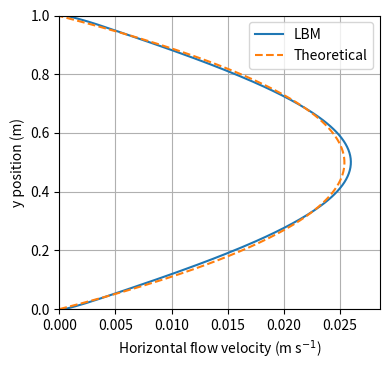

Python code for this plot:
# Data and plotting of the theoretical Poiseuille model and the LBM approximation.
#
# @file flow_bias.py
# [redacted]
# [redacted]
# [redacted]
# @date 20-01-2020

import matplotlib.pyplot as plt
from scipy.optimize import curve_fit
import numpy as np

# Parameters used while testing
viscosity = 0.01
u_slope = (0.1, 0.0)
u0 = ...
delta_x = 1.0
delta_t = 1.0
rho0 = 1.0


### DATA EXTRACTED FROM THE MODEL ###

# Unused data from previous time steps.
# u2 = [0.00047074, 0.00140883, 0.00234017, 0.00326489, 0.00418333, 0.00509601, 0.00600349, 0.00690637, 0.00780517, 0.00870033, 0.00959214, 0.0104808, 0.0113664, 0.012249, 0.0131284, 0.0140045, 0.0148772, 0.0157463, 0.0166117, 0.0174731, 0.0183303, 0.0191833, 0.0200317, 0.0208755, 0.0217144, 0.0225483, 0.0233771, 0.0242005, 0.0250185, 0.0258308, 0.0266373, 0.0274378, 0.0282322, 0.0290203, 0.029802, 0.0305772, 0.0313456, 0.0321071, 0.0328617, 0.0336091, 0.0343492, 0.0350819, 0.035807, 0.0365244, 0.0372341, 0.0379358, 0.0386294, 0.0393148, 0.039992, 0.0406607, 0.0413209, 0.0419725, 0.0426154, 0.0432493, 0.0438744, 0.0444904, 0.0450973, 0.0456949, 0.0462832, 0.0468621, 0.0474315, 0.0479913, 0.0485415, 0.0490819, 0.0496126, 0.0501333, 0.0506441, 0.0511449, 0.0516356, 0.0521162, 0.0525865, 0.0530466, 0.0534964, 0.0539357, 0.0543647, 0.0547832, 0.0551912, 0.0555886, 0.0559754, 0.0563515, 0.056717, 0.0570717, 0.0574156, 0.0577488, 0.0580711, 0.0583826, 0.0586831, 0.0589728, 0.0592515, 0.0595192, 0.0597759, 0.0600216, 0.0602563, 0.0604799, 0.0606924, 0.0608939, 0.0610842, 0.0612634, 0.0614315, 0.0615884, 0.0617342, 0.0618687, 0.0619921, 0.0621043, 0.0622053, 0.0622951, 0.0623737, 0.0624411, 0.0624972, 0.0625421, 0.0625758, 0.0625983, 0.0626095, 0.0626095, 0.0625982, 0.0625757, 0.062542, 0.062497, 0.0624408, 0.0623734, 0.0622948, 0.062205, 0.0621039, 0.0619917, 0.0618682, 0.0617336, 0.0615878, 0.0614309, 0.0612627, 0.0610835, 0.0608931, 0.0606916, 0.0604791, 0.0602554, 0.0600207, 0.059775, 0.0595182, 0.0592504, 0.0589717, 0.058682, 0.0583814, 0.05807, 0.0577476, 0.0574144, 0.0570704, 0.0567157, 0.0563502, 0.055974, 0.0555872, 0.0551898, 0.0547818, 0.0543633, 0.0539343, 0.0534949, 0.0530451, 0.052585, 0.0521146, 0.0516341, 0.0511433, 0.0506426, 0.0501317, 0.049611, 0.0490803, 0.0485399, 0.0479897, 0.0474299, 0.0468605, 0.0462815, 0.0456932, 0.0450956, 0.0444887, 0.0438727, 0.0432477, 0.0426137, 0.0419709, 0.0413193, 0.0406591, 0.0399904, 0.0393132, 0.0386278, 0.0379342, 0.0372325, 0.0365229, 0.0358055, 0.0350803, 0.0343477, 0.0336076, 0.0328602, 0.0321057, 0.0313442, 0.0305758, 0.0298007, 0.029019, 0.0282309, 0.0274365, 0.026636, 0.0258295, 0.0250173, 0.0241994, 0.023376, 0.0225472, 0.0217133, 0.0208744, 0.0200307, 0.0191823, 0.0183294, 0.0174722, 0.0166108, 0.0157455, 0.0148764, 0.0140038, 0.0131277, 0.0122483, 0.0113658, 0.0104803, 0.00959164, 0.00869987, 0.00780477, 0.00690601, 0.00600318, 0.00509574, 0.00418311, 0.00326472, 0.00234004, 0.00140876, 0.000470715]

# u2 = [0.00092007, 0.00192375, 0.00291762, 0.00390196, 0.00487735, 0.00584457, 0.00680441, 0.00775755, 0.00870453, 0.00964561, 0.0105809, 0.0115102, 0.0124332, 0.0133496, 0.0142589, 0.0151606, 0.0160541, 0.0169389, 0.0178146, 0.0186806, 0.0195366, 0.0203821, 0.0212167, 0.0220401, 0.0228519, 0.0236518, 0.0244395, 0.0252148, 0.0259773, 0.0267269, 0.0274633, 0.0281864, 0.0288959, 0.0295917, 0.0302737, 0.0309417, 0.0315956, 0.0322353, 0.0328608, 0.033472, 0.0340689, 0.0346514, 0.0352196, 0.0357735, 0.036313, 0.0368384, 0.0373495, 0.0378465, 0.0383295, 0.0387986, 0.0392539, 0.0396955, 0.0401236, 0.0405383, 0.0409397, 0.0413281, 0.0417037, 0.0420665, 0.0424168, 0.0427548, 0.0430807, 0.0433947, 0.043697, 0.0439878, 0.0442674, 0.0445359, 0.0447937, 0.0450409, 0.0452777, 0.0455044, 0.0457211, 0.0459282, 0.0461259, 0.0463142, 0.0464936, 0.0466641, 0.046826, 0.0469796, 0.0471249, 0.0472621, 0.0473916, 0.0475134, 0.0476277, 0.0477347, 0.0478346, 0.0479274, 0.0480134, 0.0480927, 0.0481654, 0.0482316, 0.0482914, 0.048345, 0.0483924, 0.0484337, 0.0484689, 0.0484982, 0.0485216, 0.0485391, 0.0485508, 0.0485566, 0.0485567, 0.0485509, 0.0485393, 0.0485218, 0.0484985, 0.0484693, 0.0484341, 0.0483929, 0.0483455, 0.048292, 0.0482323, 0.0481662, 0.0480936, 0.0480144, 0.0479285, 0.0478357, 0.0477359, 0.047629, 0.0475148, 0.0473931, 0.0472638, 0.0471266, 0.0469814, 0.046828, 0.0466663, 0.0464959, 0.0463167, 0.0461284, 0.045931, 0.045724, 0.0455075, 0.045281, 0.0450443, 0.0447974, 0.0445399, 0.0442715, 0.0439922, 0.0437016, 0.0433996, 0.0430859, 0.0427603, 0.0424226, 0.0420726, 0.0417101, 0.041335, 0.040947, 0.0405459, 0.0401316, 0.039704, 0.0392628, 0.038808, 0.0383394, 0.0378569, 0.0373605, 0.0368499, 0.0363252, 0.0357862, 0.035233, 0.0346655, 0.0340836, 0.0334875, 0.032877, 0.0322523, 0.0316134, 0.0309603, 0.0302932, 0.0296121, 0.0289172, 0.0282086, 0.0274866, 0.0267511, 0.0260026, 0.0252411, 0.024467, 0.0236804, 0.0228817, 0.0220711, 0.021249, 0.0204157, 0.0195716, 0.018717, 0.0178525, 0.0169784, 0.0160953, 0.0152037, 0.0143042, 0.0133972, 0.0124834, 0.0115632, 0.0106368, 0.00970459, 0.00876633, 0.00782166, 0.00686985, 0.00590984, 0.0049403, 0.00395977, 0.00296682, 0.00196032, 0.0009396, ]

# u2 = [0.000718127, 0.00149522, 0.00225963, 0.00301223, 0.00375437, 0.00448766, 0.00521377, 0.00593422, 0.00665028, 0.00736288, 0.00807262, 0.0087798, 0.00948447, 0.0101865, 0.0108857, 0.0115818, 0.0122744, 0.0129632, 0.0136479, 0.0143282, 0.015004, 0.0156748, 0.0163406, 0.017001, 0.0176559, 0.0183052, 0.0189485, 0.0195858, 0.0202168, 0.0208414, 0.0214595, 0.0220708, 0.0226752, 0.0232726, 0.0238628, 0.0244456, 0.025021, 0.0255888, 0.0261489, 0.0267011, 0.0272453, 0.0277815, 0.0283095, 0.0288292, 0.0293406, 0.0298435, 0.0303378, 0.0308235, 0.0313005, 0.0317687, 0.0322281, 0.0326786, 0.0331202, 0.0335527, 0.0339762, 0.0343906, 0.0347958, 0.0351919, 0.0355788, 0.0359565, 0.0363249, 0.036684, 0.0370338, 0.0373744, 0.0377056, 0.0380275, 0.0383401, 0.0386433, 0.0389372, 0.0392217, 0.039497, 0.0397629, 0.0400194, 0.0402667, 0.0405046, 0.0407333, 0.0409527, 0.0411628, 0.0413636, 0.0415552, 0.0417375, 0.0419106, 0.0420745, 0.0422293, 0.0423748, 0.0425112, 0.0426384, 0.0427565, 0.0428655, 0.0429653, 0.0430561, 0.0431377, 0.0432103, 0.0432738, 0.0433282, 0.0433736, 0.0434099, 0.0434372, 0.0434554, 0.0434646, 0.0434647, 0.0434558, 0.0434379, 0.0434109, 0.0433749, 0.0433298, 0.0432757, 0.0432125, 0.0431402, 0.0430589, 0.0429685, 0.0428689, 0.0427603, 0.0426425, 0.0425156, 0.0423796, 0.0422344, 0.04208, 0.0419165, 0.0417437, 0.0415618, 0.0413706, 0.0411702, 0.0409605, 0.0407415, 0.0405133, 0.0402758, 0.040029, 0.0397729, 0.0395075, 0.0392327, 0.0389487, 0.0386553, 0.0383526, 0.0380406, 0.0377193, 0.0373886, 0.0370487, 0.0366995, 0.036341, 0.0359732, 0.0355962, 0.03521, 0.0348147, 0.0344101, 0.0339965, 0.0335738, 0.033142, 0.0327013, 0.0322517, 0.0317931, 0.0313258, 0.0308497, 0.0303649, 0.0298716, 0.0293697, 0.0288594, 0.0283407, 0.0278138, 0.0272787, 0.0267356, 0.0261846, 0.0256258, 0.0250592, 0.0244851, 0.0239035, 0.0233147, 0.0227187, 0.0221157, 0.0215058, 0.0208892, 0.0202661, 0.0196365, 0.0190008, 0.018359, 0.0177114, 0.0170581, 0.0163993, 0.0157352, 0.015066, 0.014392, 0.0137134, 0.0130306, 0.0123438, 0.0116533, 0.0109597, 0.0102631, 0.00956401, 0.00886254, 0.00815875, 0.0074524, 0.00674289, 0.00602918, 0.00530971, 0.00458247, 0.00384507, 0.00309494, 0.00232962, 0.00154705, 0.000745858, ]

# u2 = [0.000601353, 0.00124518, 0.00187284, 0.0024856, 0.00308533, 0.00367427, 0.00425477, 0.00482901, 0.00539882, 0.00596562, 0.00653036, 0.00709359, 0.00765554, 0.0082162, 0.00877541, 0.00933294, 0.00988851, 0.0104419, 0.0109927, 0.0115409, 0.0120862, 0.0126283, 0.0131673, 0.0137028, 0.0142348, 0.0147631, 0.0152877, 0.0158083, 0.0163248, 0.0168372, 0.0173452, 0.0178488, 0.0183479, 0.0188423, 0.0193318, 0.0198165, 0.0202961, 0.0207705, 0.0212397, 0.0217034, 0.0221617, 0.0226143, 0.0230613, 0.0235024, 0.0239376, 0.0243667, 0.0247898, 0.0252066, 0.0256171, 0.0260211, 0.0264187, 0.0268097, 0.027194, 0.0275716, 0.0279423, 0.0283061, 0.0286628, 0.0290125, 0.0293551, 0.0296904, 0.0300185, 0.0303392, 0.0306524, 0.0309582, 0.0312564, 0.031547, 0.0318299, 0.0321051, 0.0323725, 0.0326321, 0.0328838, 0.0331276, 0.0333634, 0.0335911, 0.0338108, 0.0340224, 0.0342258, 0.0344211, 0.0346081, 0.0347869, 0.0349573, 0.0351195, 0.0352733, 0.0354187, 0.0355558, 0.0356843, 0.0358045, 0.0359162, 0.0360194, 0.036114, 0.0362002, 0.0362778, 0.0363468, 0.0364073, 0.0364592, 0.0365025, 0.0365373, 0.0365634, 0.0365809, 0.0365899, 0.0365902, 0.0365819, 0.036565, 0.0365395, 0.0365054, 0.0364628, 0.0364115, 0.0363517, 0.0362833, 0.0362063, 0.0361208, 0.0360268, 0.0359243, 0.0358133, 0.0356939, 0.035566, 0.0354296, 0.0352849, 0.0351318, 0.0349704, 0.0348007, 0.0346226, 0.0344364, 0.0342419, 0.0340392, 0.0338284, 0.0336095, 0.0333825, 0.0331476, 0.0329046, 0.0326538, 0.0323951, 0.0321285, 0.0318542, 0.0315722, 0.0312825, 0.0309852, 0.0306804, 0.0303681, 0.0300484, 0.0297214, 0.029387, 0.0290455, 0.0286969, 0.0283411, 0.0279784, 0.0276088, 0.0272324, 0.0268493, 0.0264595, 0.0260631, 0.0256602, 0.025251, 0.0248355, 0.0244137, 0.0239859, 0.023552, 0.0231123, 0.0226668, 0.0222155, 0.0217587, 0.0212965, 0.0208288, 0.0203559, 0.0198779, 0.0193948, 0.0189069, 0.0184142, 0.0179168, 0.0174149, 0.0169085, 0.0163979, 0.0158832, 0.0153644, 0.0148416, 0.0143151, 0.013785, 0.0132513, 0.0127142, 0.012174, 0.0116306, 0.0110844, 0.0105356, 0.00998448, 0.00943129, 0.00887639, 0.00832011, 0.00776271, 0.00720433, 0.00664487, 0.00608387, 0.00552041, 0.00495294, 0.00437929, 0.00379667, 0.00320184, 0.00259136, 0.00196197, 0.00131097, 0.000636547, ]

# u2 = [0.00057274, 0.00118023, 0.00176739, 0.00233633, 0.00289005, 0.00343199, 0.00396547, 0.0044933, 0.00501759, 0.00553972, 0.00606046, 0.00658012, 0.00709874, 0.00761619, 0.00813224, 0.00864666, 0.00915922, 0.00966971, 0.0101779, 0.0106837, 0.0111869, 0.0116873, 0.0121849, 0.0126794, 0.0131708, 0.013659, 0.0141438, 0.014625, 0.0151027, 0.0155766, 0.0160467, 0.0165128, 0.0169749, 0.0174327, 0.0178862, 0.0183353, 0.0187799, 0.0192198, 0.019655, 0.0200853, 0.0205107, 0.020931, 0.0213461, 0.021756, 0.0221605, 0.0225595, 0.022953, 0.0233408, 0.0237229, 0.0240992, 0.0244695, 0.0248339, 0.0251921, 0.0255442, 0.02589, 0.0262295, 0.0265625, 0.0268891, 0.0272091, 0.0275225, 0.0278291, 0.028129, 0.0284221, 0.0287082, 0.0289874, 0.0292595, 0.0295245, 0.0297824, 0.030033, 0.0302764, 0.0305125, 0.0307412, 0.0309624, 0.0311763, 0.0313825, 0.0315813, 0.0317724, 0.0319559, 0.0321317, 0.0322998, 0.0324601, 0.0326126, 0.0327574, 0.0328942, 0.0330232, 0.0331443, 0.0332574, 0.0333626, 0.0334598, 0.033549, 0.0336302, 0.0337034, 0.0337685, 0.0338256, 0.0338745, 0.0339154, 0.0339482, 0.0339729, 0.0339895, 0.033998, 0.0339984, 0.0339907, 0.0339749, 0.033951, 0.0339189, 0.0338788, 0.0338306, 0.0337744, 0.0337101, 0.0336377, 0.0335573, 0.0334689, 0.0333725, 0.0332681, 0.0331558, 0.0330356, 0.0329074, 0.0327714, 0.0326275, 0.0324758, 0.0323164, 0.0321492, 0.0319742, 0.0317917, 0.0316014, 0.0314036, 0.0311982, 0.0309854, 0.0307651, 0.0305373, 0.0303022, 0.0300598, 0.0298102, 0.0295533, 0.0292893, 0.0290182, 0.0287401, 0.0284551, 0.0281631, 0.0278644, 0.0275588, 0.0272466, 0.0269277, 0.0266024, 0.0262705, 0.0259322, 0.0255877, 0.0252368, 0.0248799, 0.0245168, 0.0241478, 0.0237729, 0.0233922, 0.0230057, 0.0226137, 0.022216, 0.021813, 0.0214046, 0.020991, 0.0205722, 0.0201484, 0.0197197, 0.0192861, 0.0188478, 0.0184049, 0.0179575, 0.0175057, 0.0170496, 0.0165893, 0.016125, 0.0156567, 0.0151846, 0.0147089, 0.0142295, 0.0137466, 0.0132604, 0.0127709, 0.0122783, 0.0117828, 0.0112843, 0.0107832, 0.0102795, 0.00977339, 0.00926511, 0.00875486, 0.00824291, 0.00772953, 0.00721501, 0.00669959, 0.00618339, 0.00566627, 0.00514763, 0.00462617, 0.00409972, 0.00356503, 0.00301791, 0.00245354, 0.00186708, 0.00125443, 0.000612766, ]

# u2 = [0.00054768, 0.00109676, 0.0015953, 0.00206251, 0.00251189, 0.00295343, 0.00339292, 0.00383266, 0.00427284, 0.00471282, 0.00515186, 0.00558939, 0.00602512, 0.00645889, 0.0068907, 0.00732055, 0.00774845, 0.0081744, 0.00859839, 0.00902035, 0.00944021, 0.0098579, 0.0102733, 0.0106864, 0.0110969, 0.0115049, 0.0119101, 0.0123126, 0.0127122, 0.0131087, 0.0135021, 0.0138923, 0.0142792, 0.0146627, 0.0150427, 0.0154191, 0.0157918, 0.0161607, 0.0165257, 0.0168868, 0.0172438, 0.0175967, 0.0179454, 0.0182897, 0.0186297, 0.0189652, 0.0192961, 0.0196224, 0.0199439, 0.0202607, 0.0205726, 0.0208795, 0.0211814, 0.0214782, 0.0217698, 0.0220562, 0.0223372, 0.0226129, 0.0228831, 0.0231478, 0.023407, 0.0236604, 0.0239082, 0.0241502, 0.0243864, 0.0246167, 0.0248411, 0.0250595, 0.0252718, 0.025478, 0.0256781, 0.025872, 0.0260597, 0.0262411, 0.0264161, 0.0265848, 0.0267471, 0.0269029, 0.0270523, 0.0271951, 0.0273314, 0.0274611, 0.0275841, 0.0277006, 0.0278103, 0.0279134, 0.0280097, 0.0280993, 0.0281821, 0.0282581, 0.0283273, 0.0283897, 0.0284453, 0.028494, 0.0285358, 0.0285708, 0.0285989, 0.0286201, 0.0286345, 0.0286419, 0.0286424, 0.0286361, 0.0286228, 0.0286027, 0.0285757, 0.0285418, 0.028501, 0.0284534, 0.0283989, 0.0283376, 0.0282695, 0.0281946, 0.0281129, 0.0280244, 0.0279292, 0.0278273, 0.0277187, 0.0276034, 0.0274815, 0.0273529, 0.0272178, 0.0270762, 0.026928, 0.0267733, 0.0266122, 0.0264448, 0.0262709, 0.0260908, 0.0259043, 0.0257117, 0.0255128, 0.0253079, 0.0250968, 0.0248797, 0.0246567, 0.0244277, 0.0241928, 0.0239522, 0.0237058, 0.0234537, 0.0231959, 0.0229326, 0.0226639, 0.0223896, 0.02211, 0.0218251, 0.021535, 0.0212397, 0.0209393, 0.020634, 0.0203236, 0.0200085, 0.0196885, 0.0193639, 0.0190346, 0.0187008, 0.0183625, 0.0180199, 0.0176729, 0.0173218, 0.0169666, 0.0166073, 0.0162441, 0.0158771, 0.0155063, 0.0151318, 0.0147538, 0.0143724, 0.0139875, 0.0135994, 0.0132081, 0.0128138, 0.0124164, 0.0120163, 0.0116133, 0.0112077, 0.0107995, 0.0103889, 0.00997593, 0.00956072, 0.00914334, 0.00872387, 0.00830236, 0.00787882, 0.00745323, 0.00702555, 0.00659572, 0.00616366, 0.00572939, 0.00529309, 0.00485522, 0.00441661, 0.0039784, 0.00354143, 0.00310502, 0.00266493, 0.00221154, 0.00172983, 0.00120184, 0.0006062, ]

# Second test
# u2 = [0.00243002, 0.00509215, 0.00773987, 0.0103717, 0.0129863, 0.0155826, 0.0181592, 0.0207146, 0.0232471, 0.0257547, 0.0282353, 0.0306867, 0.0331069, 0.0354935, 0.0378445, 0.0401579, 0.0424316, 0.0446639, 0.0468531, 0.0489977, 0.0510961, 0.0531473, 0.0551499, 0.0571031, 0.0590059, 0.0608576, 0.0626577, 0.0644056, 0.066101, 0.0677438, 0.0693337, 0.0708709, 0.0723554, 0.0737875, 0.0751676, 0.076496, 0.0777733, 0.0790002, 0.0801773, 0.0813054, 0.0823854, 0.0834183, 0.0844049, 0.0853463, 0.0862436, 0.087098, 0.0879106, 0.0886826, 0.0894153, 0.0901098, 0.0907674, 0.0913895, 0.0919773, 0.0925321, 0.0930551, 0.0935476, 0.094011, 0.0944464, 0.0948552, 0.0952384, 0.0955973, 0.0959331, 0.096247, 0.0965399, 0.0968131, 0.0970675, 0.0973043, 0.0975243, 0.0977285, 0.0979179, 0.0980933, 0.0982556, 0.0984055, 0.0985439, 0.0986714, 0.0987888, 0.0988968, 0.0989959, 0.0990868, 0.09917, 0.0992461, 0.0993155, 0.0993787, 0.0994362, 0.0994883, 0.0995355, 0.099578, 0.0996161, 0.0996503, 0.0996807, 0.0997076, 0.0997312, 0.0997518, 0.0997693, 0.0997841, 0.0997963, 0.0998059, 0.099813, 0.0998177, 0.09982, 0.0998201, 0.0998177, 0.099813, 0.0998059, 0.0997963, 0.0997842, 0.0997694, 0.0997518, 0.0997313, 0.0997077, 0.0996808, 0.0996504, 0.0996163, 0.0995781, 0.0995356, 0.0994885, 0.0994364, 0.099379, 0.0993158, 0.0992464, 0.0991704, 0.0990872, 0.0989963, 0.0988972, 0.0987893, 0.0986719, 0.0985444, 0.0984061, 0.0982563, 0.0980941, 0.0979187, 0.0977294, 0.0975253, 0.0973054, 0.0970687, 0.0968144, 0.0965413, 0.0962485, 0.0959348, 0.0955991, 0.0952404, 0.0948573, 0.0944488, 0.0940135, 0.0935504, 0.093058, 0.0925353, 0.0919808, 0.0913933, 0.0907715, 0.0901141, 0.08942, 0.0886877, 0.0879161, 0.0871039, 0.08625, 0.0853531, 0.0844122, 0.0834261, 0.0823938, 0.0813144, 0.0801869, 0.0790105, 0.0777844, 0.0765078, 0.0751802, 0.073801, 0.0723698, 0.0708862, 0.0693501, 0.0677612, 0.0661195, 0.0644252, 0.0626785, 0.0608797, 0.0590293, 0.0571278, 0.055176, 0.0531748, 0.0511252, 0.0490283, 0.0468854, 0.0446979, 0.0424674, 0.0401957, 0.0378844, 0.0355357, 0.0331516, 0.0307342, 0.0282856, 0.025808, 0.0233034, 0.0207736, 0.0182202, 0.0156443, 0.0130469, 0.0104285, 0.00778935, 0.00512989, 0.00245089, ]

# The data used for the plot.
u2 = [0.00047778, 0.00097651, 0.00145185, 0.00190569, 0.00234085, 0.00276077, 0.00316905, 0.00356909, 0.00396374, 0.00435519, 0.00474494, 0.00513384, 0.00552231, 0.0059104, 0.00629797, 0.0066848, 0.00707061, 0.00745515, 0.00783819, 0.00821955, 0.00859905, 0.00897659, 0.00935203, 0.0097253, 0.0100963, 0.0104649, 0.0108311, 0.0111947, 0.0115558, 0.0119141, 0.0122696, 0.0126223, 0.012972, 0.0133186, 0.0136621, 0.0140024, 0.0143394, 0.014673, 0.0150031, 0.0153297, 0.0156526, 0.0159718, 0.0162872, 0.0165987, 0.0169063, 0.0172098, 0.0175092, 0.0178045, 0.0180955, 0.0183822, 0.0186645, 0.0189423, 0.0192156, 0.0194843, 0.0197483, 0.0200076, 0.0202621, 0.0205117, 0.0207564, 0.0209961, 0.0212308, 0.0214604, 0.0216849, 0.0219041, 0.0221181, 0.0223268, 0.0225301, 0.022728, 0.0229204, 0.0231073, 0.0232887, 0.0234645, 0.0236346, 0.023799, 0.0239577, 0.0241107, 0.0242579, 0.0243992, 0.0245346, 0.0246642, 0.0247878, 0.0249054, 0.0250171, 0.0251227, 0.0252223, 0.0253158, 0.0254033, 0.0254846, 0.0255598, 0.0256288, 0.0256917, 0.0257484, 0.0257989, 0.0258431, 0.0258812, 0.025913, 0.0259386, 0.025958, 0.0259711, 0.025978, 0.0259786, 0.025973, 0.0259611, 0.025943, 0.0259186, 0.025888, 0.0258512, 0.0258082, 0.0257589, 0.0257035, 0.0256419, 0.0255741, 0.0255002, 0.0254202, 0.025334, 0.0252418, 0.0251435, 0.0250391, 0.0249288, 0.0248124, 0.0246901, 0.0245619, 0.0244278, 0.0242878, 0.024142, 0.0239904, 0.0238331, 0.02367, 0.0235013, 0.0233269, 0.023147, 0.0229615, 0.0227705, 0.022574, 0.0223722, 0.022165, 0.0219525, 0.0217347, 0.0215118, 0.0212837, 0.0210506, 0.0208124, 0.0205693, 0.0203212, 0.0200683, 0.0198107, 0.0195483, 0.0192813, 0.0190097, 0.0187336, 0.018453, 0.0181681, 0.0178788, 0.0175854, 0.0172877, 0.016986, 0.0166803, 0.0163707, 0.0160572, 0.0157399, 0.0154189, 0.0150943, 0.0147662, 0.0144346, 0.0140997, 0.0137615, 0.0134201, 0.0130755, 0.012728, 0.0123775, 0.0120241, 0.011668, 0.0113092, 0.0109478, 0.0105839, 0.0102176, 0.00984885, 0.00947788, 0.00910473, 0.0087295, 0.00835233, 0.00797335, 0.00759277, 0.00721081, 0.00682778, 0.00644399, 0.00605979, 0.00567545, 0.00529108, 0.0049065, 0.00452102, 0.00413324, 0.0037409, 0.00334076, 0.00292869, 0.0024999, 0.00204935, 0.00157236, 0.00106512, 0.000525107, ]


### PLOTTING ###
x = np.linspace(0.0, 1.0, len(u2))
f = lambda x, h, p_grad : p_grad * (h - x) * x / viscosity
popt, pcov = curve_fit(f, x, u2)

print(f"Length of data gathered: {len(u2)}")
print(f"Paramters of the Poiseuille model: {popt, pcov}")

fig = plt.figure(figsize=(4.0,3.8))
plt.plot(u2, x, label="LBM")
plt.plot(f(x, *popt), x, linestyle='--', label="Theoretical")
plt.grid()
plt.legend()
plt.ylabel("y position (m)")
plt.xlabel("Horizontal flow velocity (m s$^{-1}$)")
plt.xlim(0, max(u2)*1.1)
plt.ylim(x[0], x[-1])
plt.tight_layout()

plt.savefig('poiseuille_flow.png', dpi=500, transparent=True)
plt.show()


